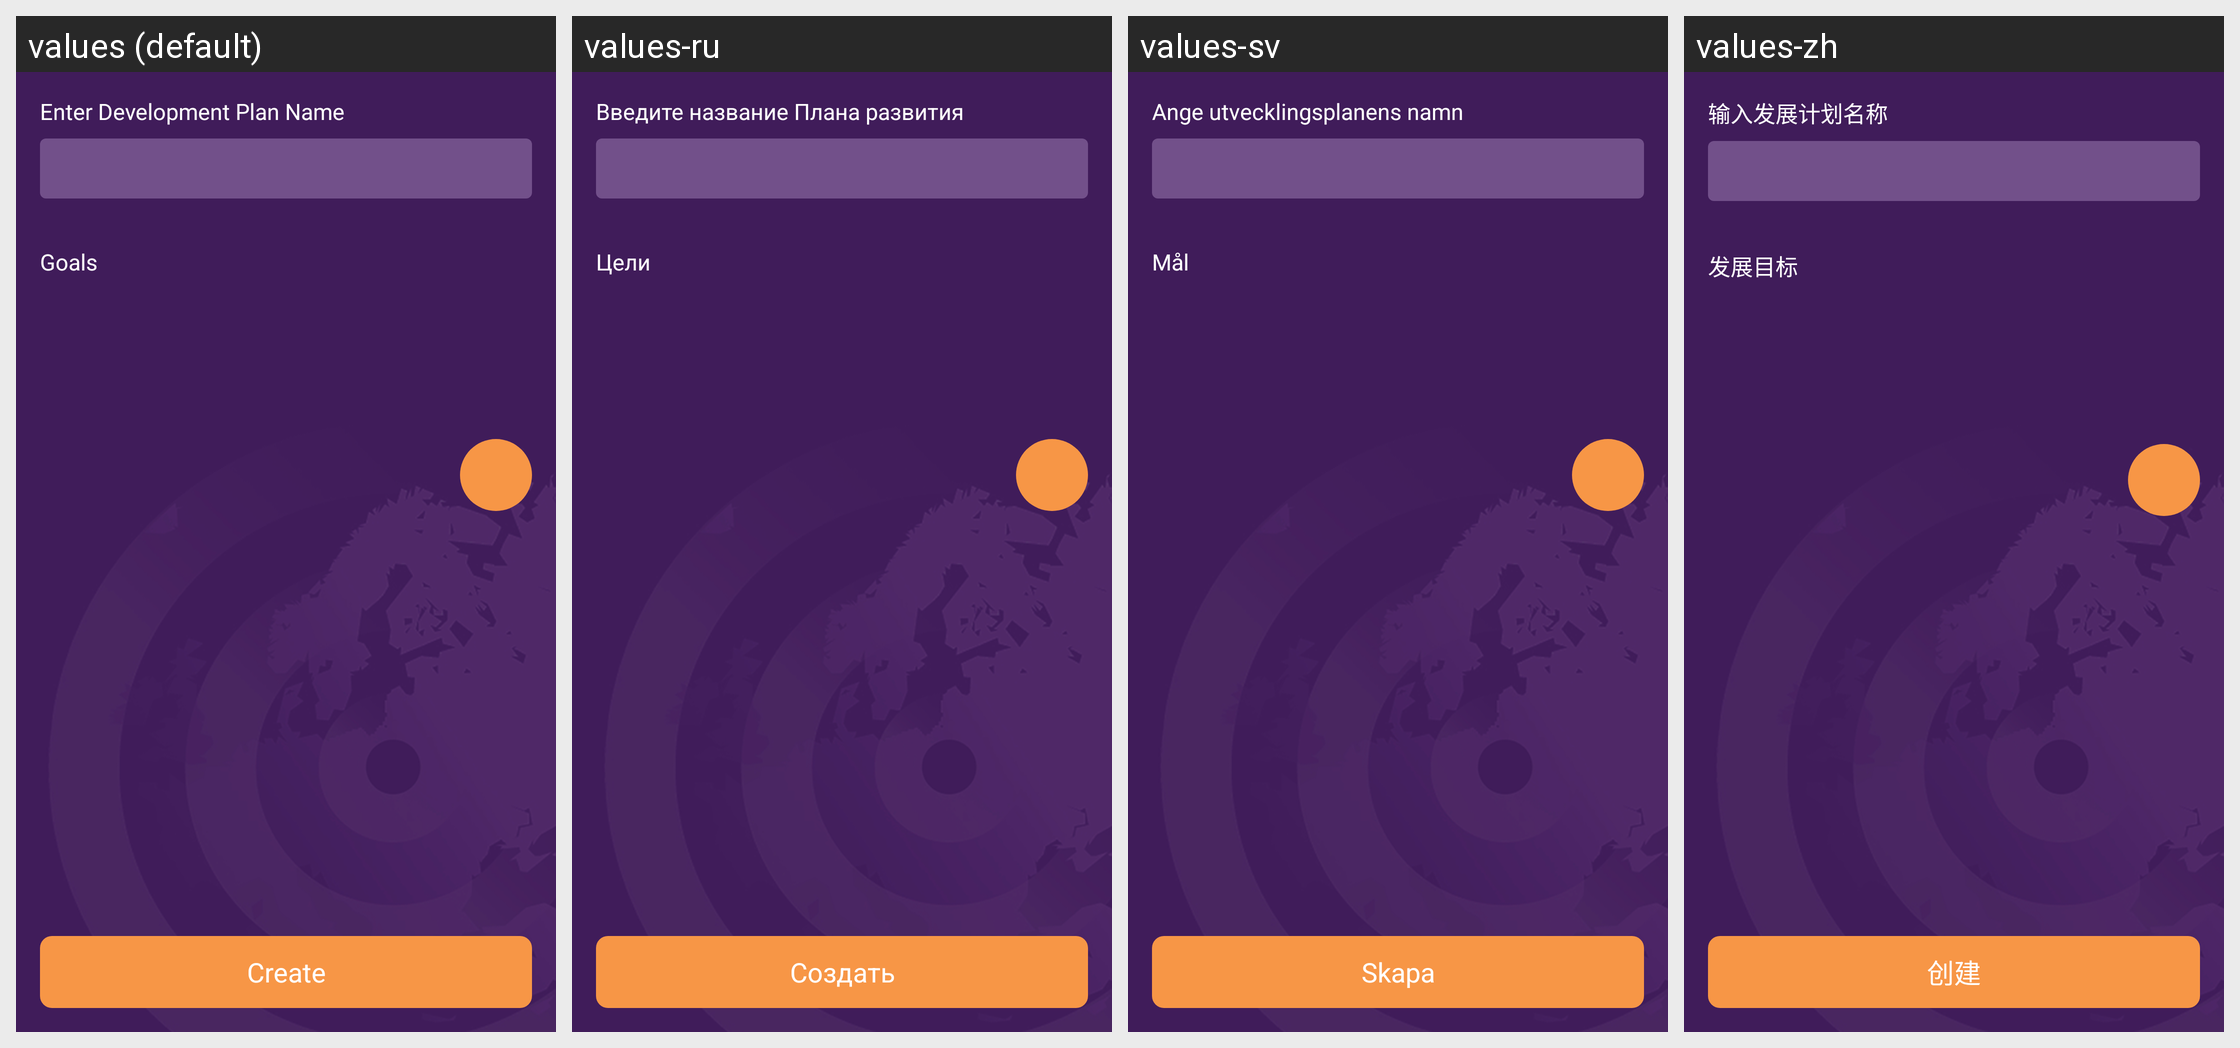

The Android screen above is rendered under several locales of the same app. Produce the string resources it draws, with the default and per-locale values.
Android screen res/layout/content_create_development_plan.xml rendered under 4 locales, left to right: values (default), values-ru, values-sv, values-zh. Device: Nexus 5 (rendered at 1080×1920; each locale shown at half size, 540×960, under a caption strip naming it); theme AppTheme.
Strings drawn on this screen, with the default value and each locale's value (text and hints the layout hard-codes, and strings that could not be matched under every locale, appear in the picture but are not listed):

create
  values: Create
  values-ru: Создать
  values-sv: Skapa
  values-zh: 创建

create_development_plan_name
  values: Enter Development Plan Name
  values-ru: Введите название Плана развития
  values-sv: Ange utvecklingsplanens namn
  values-zh: 输入发展计划名称

goals
  values: Goals
  values-ru: Цели
  values-sv: Mål
  values-zh: 发展目标
